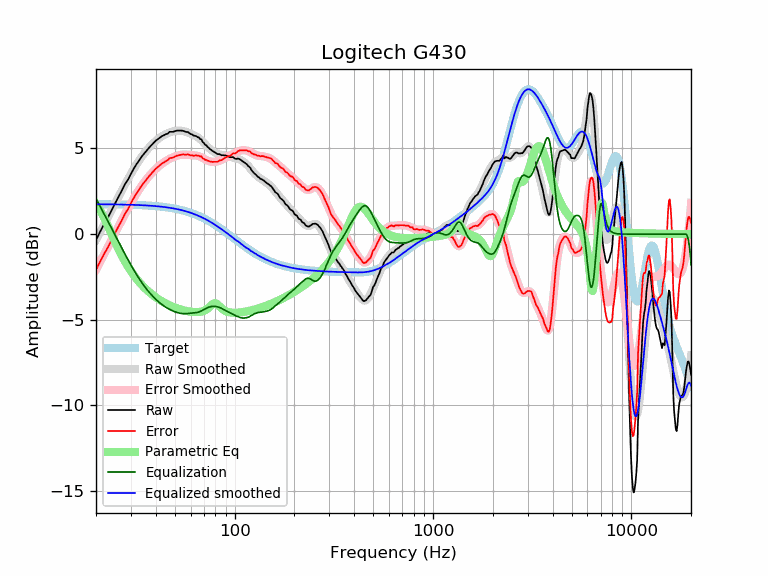

Data behind this chart, as committed beside it:
frequency, raw, error, smoothed, error_smoothed, equalization, parametric_eq, equalized_raw, equalized_smoothed, target
20, -0.35, -2.09, -0.33, -2.08, 2.08, 1.72, 1.73, 1.74, 1.74
21, 0.15, -1.59, 0.13, -1.61, 1.61, 1.39, 1.76, 1.74, 1.74
22, 0.59, -1.15, 0.57, -1.17, 1.17, 0.94, 1.76, 1.74, 1.74
23, 0.98, -0.76, 1.00, -0.74, 0.74, 0.46, 1.72, 1.74, 1.74
24, 1.41, -0.33, 1.41, -0.32, 0.32, -0.02, 1.73, 1.74, 1.74
25, 1.81, 0.08, 1.81, 0.08, -0.08, -0.47, 1.73, 1.73, 1.73
26, 2.19, 0.46, 2.19, 0.46, -0.46, -0.89, 1.73, 1.73, 1.73
27, 2.54, 0.81, 2.55, 0.82, -0.82, -1.26, 1.72, 1.73, 1.73
28, 2.92, 1.20, 2.89, 1.17, -1.17, -1.60, 1.75, 1.72, 1.72
29, 3.18, 1.46, 3.22, 1.50, -1.50, -1.90, 1.68, 1.72, 1.72
30, 3.52, 1.81, 3.52, 1.81, -1.81, -2.16, 1.71, 1.71, 1.71
31, 3.82, 2.11, 3.80, 2.09, -2.09, -2.39, 1.73, 1.71, 1.71
32, 4.08, 2.38, 4.06, 2.36, -2.36, -2.60, 1.72, 1.70, 1.70
33, 4.30, 2.60, 4.30, 2.60, -2.60, -2.79, 1.70, 1.70, 1.70
34, 4.53, 2.84, 4.51, 2.82, -2.82, -2.96, 1.71, 1.69, 1.69
35, 4.70, 3.02, 4.71, 3.03, -3.03, -3.11, 1.67, 1.68, 1.68
36, 4.87, 3.20, 4.89, 3.21, -3.21, -3.25, 1.66, 1.67, 1.67
37, 5.04, 3.38, 5.05, 3.38, -3.38, -3.38, 1.66, 1.66, 1.66
38, 5.18, 3.53, 5.19, 3.53, -3.53, -3.49, 1.65, 1.65, 1.65
39, 5.32, 3.68, 5.32, 3.67, -3.67, -3.59, 1.65, 1.64, 1.64
40, 5.45, 3.82, 5.44, 3.80, -3.80, -3.69, 1.65, 1.63, 1.63
41, 5.54, 3.92, 5.54, 3.92, -3.92, -3.77, 1.62, 1.62, 1.62
42, 5.63, 4.02, 5.63, 4.02, -4.02, -3.85, 1.61, 1.61, 1.61
43, 5.72, 4.12, 5.71, 4.11, -4.11, -3.92, 1.61, 1.60, 1.60
44, 5.77, 4.19, 5.78, 4.20, -4.20, -3.99, 1.57, 1.58, 1.58
45, 5.83, 4.26, 5.84, 4.27, -4.27, -4.05, 1.56, 1.57, 1.57
46, 5.87, 4.32, 5.89, 4.34, -4.34, -4.11, 1.53, 1.55, 1.55
47, 5.97, 4.43, 5.93, 4.40, -4.40, -4.16, 1.57, 1.54, 1.54
48, 5.97, 4.45, 5.97, 4.45, -4.45, -4.20, 1.52, 1.52, 1.52
49, 5.97, 4.47, 6.00, 4.49, -4.49, -4.25, 1.48, 1.50, 1.50
50, 6.01, 4.53, 6.02, 4.53, -4.53, -4.29, 1.48, 1.48, 1.48
51, 6.04, 4.58, 6.03, 4.57, -4.57, -4.32, 1.47, 1.46, 1.46
52, 6.04, 4.60, 6.04, 4.60, -4.60, -4.36, 1.44, 1.44, 1.44
53, 6.04, 4.62, 6.04, 4.62, -4.62, -4.39, 1.42, 1.42, 1.42
54, 6.04, 4.64, 6.03, 4.63, -4.63, -4.42, 1.41, 1.40, 1.40
55, 6.03, 4.65, 6.02, 4.64, -4.64, -4.44, 1.39, 1.38, 1.38
56, 5.99, 4.64, 5.99, 4.64, -4.64, -4.46, 1.35, 1.35, 1.35
57, 5.96, 4.63, 5.97, 4.64, -4.64, -4.48, 1.32, 1.33, 1.33
58, 5.96, 4.66, 5.94, 4.64, -4.64, -4.50, 1.32, 1.30, 1.30
59, 5.90, 4.63, 5.90, 4.63, -4.63, -4.52, 1.27, 1.27, 1.27
60, 5.84, 4.60, 5.86, 4.62, -4.62, -4.53, 1.22, 1.24, 1.24
61, 5.82, 4.60, 5.83, 4.61, -4.61, -4.54, 1.21, 1.22, 1.22
62, 5.75, 4.56, 5.79, 4.60, -4.60, -4.55, 1.15, 1.19, 1.19
63, 5.74, 4.58, 5.75, 4.59, -4.59, -4.55, 1.15, 1.16, 1.16
64, 5.72, 4.60, 5.71, 4.58, -4.58, -4.55, 1.14, 1.12, 1.12
65, 5.66, 4.57, 5.66, 4.57, -4.57, -4.55, 1.09, 1.09, 1.09
66, 5.64, 4.58, 5.60, 4.55, -4.55, -4.54, 1.09, 1.06, 1.06
67, 5.55, 4.53, 5.54, 4.52, -4.52, -4.53, 1.03, 1.02, 1.02
68, 5.53, 4.54, 5.47, 4.48, -4.48, -4.52, 1.05, 0.99, 0.99
69, 5.37, 4.42, 5.40, 4.45, -4.45, -4.50, 0.92, 0.95, 0.95
70, 5.32, 4.40, 5.32, 4.41, -4.41, -4.47, 0.91, 0.92, 0.92
71, 5.21, 4.33, 5.25, 4.37, -4.37, -4.44, 0.84, 0.88, 0.88
72, 5.18, 4.34, 5.17, 4.33, -4.33, -4.40, 0.85, 0.84, 0.84
73, 5.09, 4.28, 5.10, 4.29, -4.29, -4.35, 0.80, 0.81, 0.81
74, 5.04, 4.27, 5.03, 4.27, -4.27, -4.30, 0.77, 0.77, 0.77
75, 4.96, 4.23, 4.97, 4.24, -4.24, -4.23, 0.72, 0.73, 0.73
76, 4.93, 4.24, 4.92, 4.23, -4.23, -4.17, 0.70, 0.69, 0.69
77, 4.86, 4.21, 4.87, 4.22, -4.22, -4.11, 0.64, 0.65, 0.65
78, 4.83, 4.22, 4.82, 4.21, -4.21, -4.06, 0.62, 0.61, 0.61
79, 4.79, 4.22, 4.78, 4.21, -4.21, -4.03, 0.58, 0.57, 0.57
... 553 more rows
